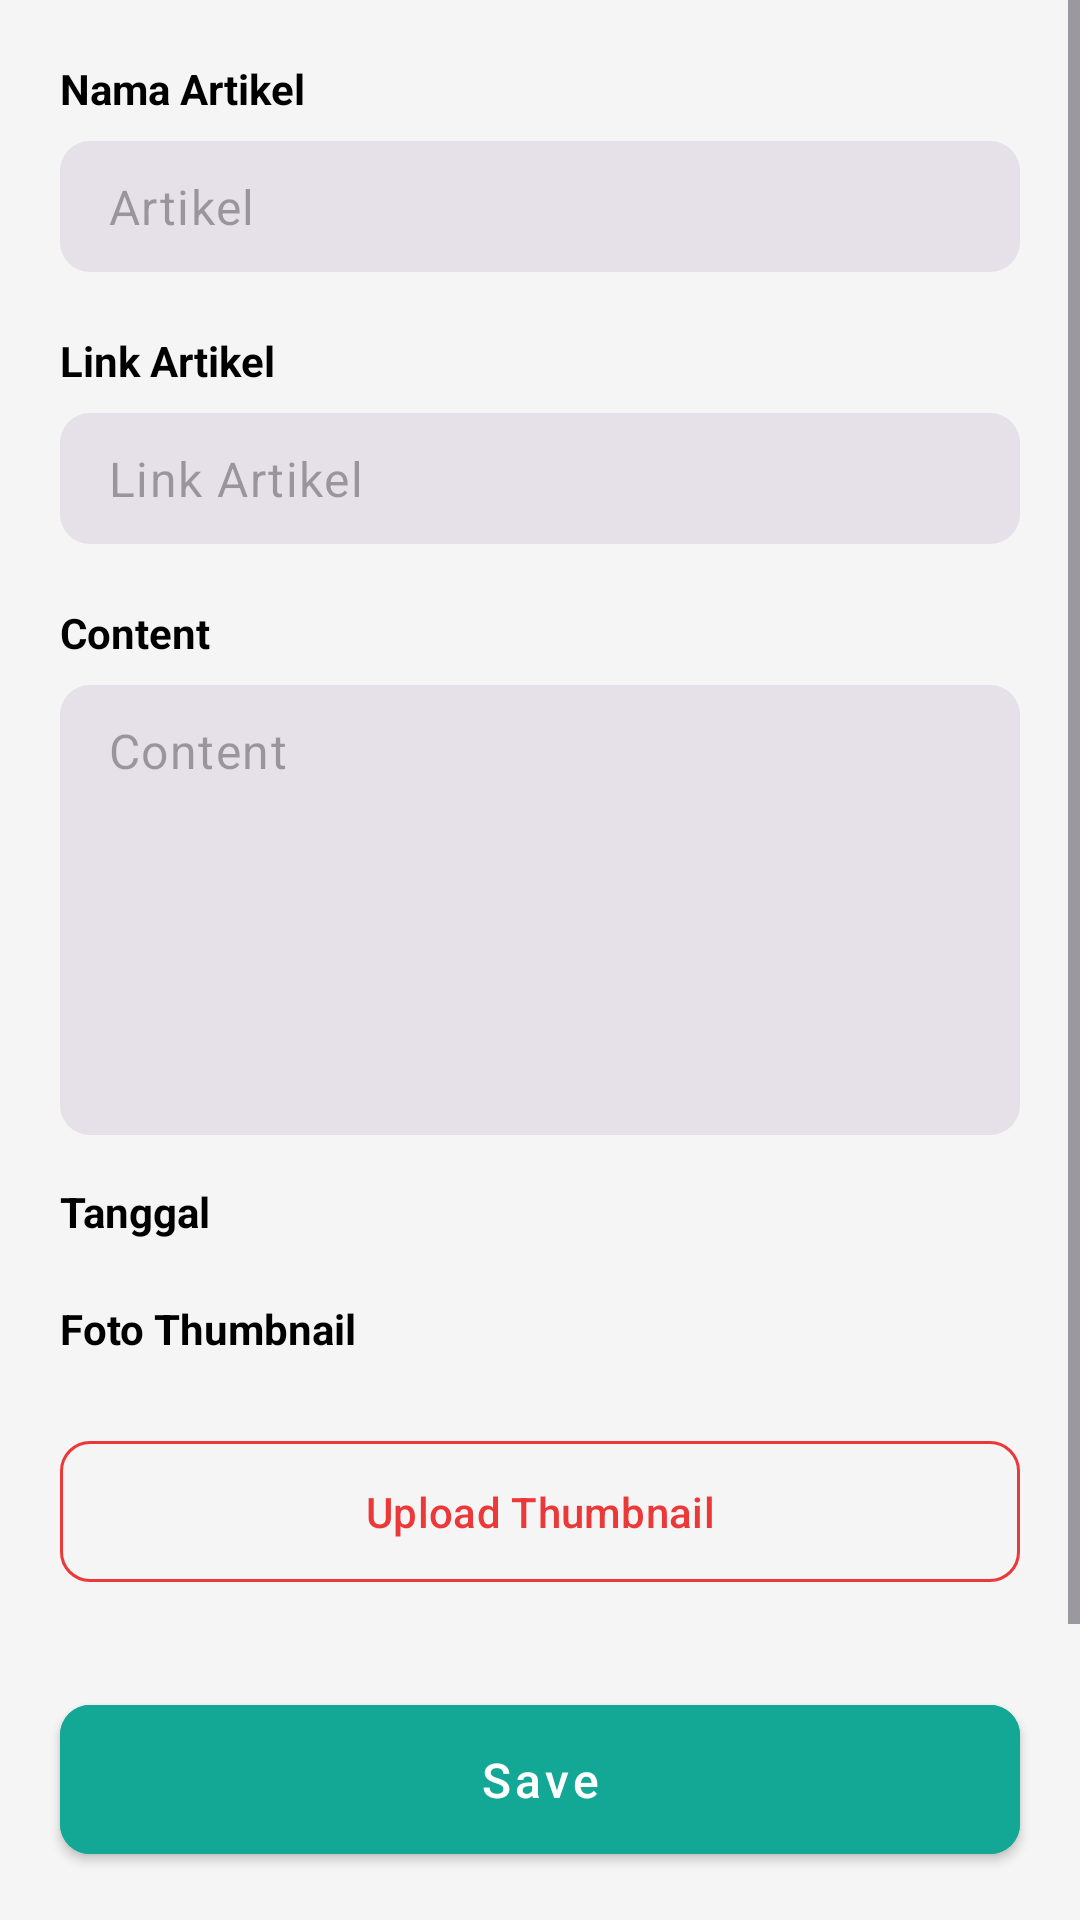

Android layout source for this screen:
<!-- AndroidManifest.xml: application theme Theme.AddNewsData -->
<!-- res/layout/fragment_add_article.xml -->
<?xml version="1.0" encoding="utf-8"?>
<androidx.constraintlayout.widget.ConstraintLayout xmlns:android="http://schemas.android.com/apk/res/android"
    xmlns:app="http://schemas.android.com/apk/res-auto"
    xmlns:tools="http://schemas.android.com/tools"
    android:layout_width="match_parent"
    android:layout_height="match_parent"
    android:animateLayoutChanges="true"
    android:background="@color/colorBackground"
    tools:context=".view.AddArticleFragment">

    <ScrollView
        android:layout_width="match_parent"
        android:layout_height="0dp"
        android:layout_marginBottom="16dp"
        app:layout_constraintBottom_toTopOf="@+id/buttonSave"
        app:layout_constraintEnd_toEndOf="parent"
        app:layout_constraintStart_toStartOf="parent"
        app:layout_constraintTop_toTopOf="parent">

        <LinearLayout
            android:layout_width="match_parent"
            android:layout_height="wrap_content"
            android:orientation="vertical"
            android:padding="20dp">

            <com.google.android.material.textview.MaterialTextView
                android:id="@+id/labelNamaArtikel"
                android:layout_width="match_parent"
                android:layout_height="wrap_content"
                android:layout_marginBottom="8dp"
                android:text="Nama Artikel"
                android:textColor="@color/black"
                android:textStyle="bold" />

            <com.google.android.material.textfield.TextInputLayout
                android:id="@+id/layoutProductName"
                style="@style/Widget.Material3.TextInputLayout.FilledBox"
                android:layout_width="match_parent"
                android:layout_height="wrap_content"
                app:boxCornerRadiusBottomEnd="@dimen/field_corner"
                app:boxCornerRadiusBottomStart="@dimen/field_corner"
                app:boxCornerRadiusTopEnd="@dimen/field_corner"
                app:boxCornerRadiusTopStart="@dimen/field_corner"
                app:boxStrokeWidth="0dp"
                app:boxStrokeWidthFocused="0dp"
                app:hintEnabled="false">

                <com.google.android.material.textfield.TextInputEditText
                    android:id="@+id/inputNamaArtikel"
                    android:layout_width="match_parent"
                    android:layout_height="wrap_content"
                    android:hint="Artikel"
                    android:inputType="text"
                    android:paddingTop="@dimen/padding_form"
                    android:paddingBottom="@dimen/padding_form" />

            </com.google.android.material.textfield.TextInputLayout>

            <com.google.android.material.textview.MaterialTextView
                android:id="@+id/labelIDArtikel"
                android:layout_width="match_parent"
                android:layout_height="wrap_content"
                android:layout_marginBottom="8dp"
                android:layout_marginTop="@dimen/main_margin"
                android:text="ID Artikel"
                android:visibility="gone"
                android:textColor="@color/black"
                android:textStyle="bold" />

            <com.google.android.material.textfield.TextInputLayout
                android:id="@+id/layoutidArticle"
                android:visibility="gone"
                style="@style/Widget.Material3.TextInputLayout.FilledBox"
                android:layout_width="match_parent"
                android:layout_height="wrap_content"
                app:boxCornerRadiusBottomEnd="@dimen/field_corner"
                app:boxCornerRadiusBottomStart="@dimen/field_corner"
                app:boxCornerRadiusTopEnd="@dimen/field_corner"
                app:boxCornerRadiusTopStart="@dimen/field_corner"
                app:boxStrokeWidth="0dp"
                app:boxStrokeWidthFocused="0dp"
                app:hintEnabled="false">

                <com.google.android.material.textfield.TextInputEditText
                    android:id="@+id/inputIdArticle"
                    android:layout_width="match_parent"
                    android:layout_height="wrap_content"
                    android:inputType="text"
                    android:paddingTop="@dimen/padding_form"
                    android:paddingBottom="@dimen/padding_form" />

            </com.google.android.material.textfield.TextInputLayout>

            <com.google.android.material.textview.MaterialTextView
                android:id="@+id/labelHarga"
                android:layout_width="match_parent"
                android:layout_height="wrap_content"
                android:layout_marginTop="@dimen/main_margin"
                android:layout_marginBottom="8dp"
                android:text="Link Artikel"
                android:textColor="@color/black"
                android:textStyle="bold" />

            <com.google.android.material.textfield.TextInputLayout
                android:id="@+id/layoutPrice"
                style="@style/Widget.Material3.TextInputLayout.FilledBox"
                android:layout_width="match_parent"
                android:layout_height="wrap_content"
                app:boxCornerRadiusBottomEnd="@dimen/field_corner"
                app:boxCornerRadiusBottomStart="@dimen/field_corner"
                app:boxCornerRadiusTopEnd="@dimen/field_corner"
                app:boxCornerRadiusTopStart="@dimen/field_corner"
                app:boxStrokeWidth="0dp"
                app:boxStrokeWidthFocused="0dp"
                app:hintEnabled="false">

                <com.google.android.material.textfield.TextInputEditText
                    android:id="@+id/inputArtikel"
                    android:layout_width="match_parent"
                    android:layout_height="wrap_content"
                    android:hint="Link Artikel"
                    android:inputType="text"
                    android:paddingTop="@dimen/padding_form"
                    android:paddingBottom="@dimen/padding_form" />

            </com.google.android.material.textfield.TextInputLayout>

            <com.google.android.material.textview.MaterialTextView
                android:id="@+id/labelDeskripsiProduk"
                android:layout_width="match_parent"
                android:layout_height="wrap_content"
                android:layout_marginTop="@dimen/main_margin"
                android:layout_marginBottom="8dp"
                android:text="Content"
                android:textColor="@color/black"
                android:textStyle="bold" />

            <com.google.android.material.textfield.TextInputLayout
                android:id="@+id/layoutDesk"
                style="@style/Widget.Material3.TextInputLayout.FilledBox"
                android:layout_width="match_parent"
                android:layout_height="wrap_content"
                app:boxCornerRadiusBottomEnd="@dimen/field_corner"
                app:boxCornerRadiusBottomStart="@dimen/field_corner"
                app:boxCornerRadiusTopEnd="@dimen/field_corner"
                app:boxCornerRadiusTopStart="@dimen/field_corner"
                app:boxStrokeWidth="0dp"
                app:boxStrokeWidthFocused="0dp"
                app:hintEnabled="false">

                <com.google.android.material.textfield.TextInputEditText
                    android:id="@+id/inputContent"
                    android:layout_width="match_parent"
                    android:layout_height="wrap_content"
                    android:gravity="top"
                    android:hint="Content"
                    android:inputType="textMultiLine"
                    android:minHeight="150dp"
                    android:paddingTop="@dimen/padding_form"
                    android:paddingBottom="@dimen/padding_form" />

            </com.google.android.material.textfield.TextInputLayout>

            <com.google.android.material.textview.MaterialTextView
                android:id="@+id/labelDate"
                android:layout_width="match_parent"
                android:layout_height="wrap_content"
                android:layout_marginTop="16dp"
                android:text="Tanggal"
                android:textColor="@color/black"
                android:textSize="@dimen/font_label_size"
                android:textStyle="bold"
                app:layout_constraintEnd_toEndOf="@+id/labelName"
                app:layout_constraintStart_toStartOf="@+id/labelName"
                app:layout_constraintTop_toBottomOf="@+id/layoutPlaceBirth" />

            <com.google.android.material.textview.MaterialTextView
                android:id="@+id/labelFotoProduk"
                android:layout_width="match_parent"
                android:layout_height="wrap_content"
                android:layout_marginTop="@dimen/main_margin"
                android:text="Foto Thumbnail"
                android:textColor="@color/black"
                android:textStyle="bold" />

            <com.google.android.material.imageview.ShapeableImageView
                android:id="@+id/imageThumbnail"
                android:layout_width="match_parent"
                android:layout_height="wrap_content"
                android:layout_marginTop="8dp"
                android:adjustViewBounds="true"
                app:shapeAppearance="@style/ShapeAppearanceOverlay.App.Image" />

            <com.google.android.material.button.MaterialButton
                android:id="@+id/btn_add_photo"
                style="@style/Widget.Material3.Button.OutlinedButton"
                android:layout_width="match_parent"
                android:layout_height="wrap_content"
                android:layout_marginTop="16dp"
                android:padding="@dimen/button_padding"
                android:text="Upload Thumbnail"
                android:textAllCaps="false"
                android:textColor="#EB3838"
                app:cornerRadius="@dimen/field_corner"
                app:strokeColor="#EB3838"
                tools:ignore="TextContrastCheck" />

        </LinearLayout>

    </ScrollView>

    <com.google.android.material.button.MaterialButton
        android:id="@+id/buttonSave"
        style="@style/Widget.MaterialComponents.Button"
        android:layout_width="match_parent"
        android:layout_height="wrap_content"
        android:layout_marginStart="20dp"
        android:layout_marginEnd="20dp"
        android:layout_marginBottom="16dp"
        android:backgroundTint="@color/colorPrimary"
        android:padding="@dimen/button_padding"
        android:text="Save"
        android:textAllCaps="false"
        android:textColor="@android:color/white"
        android:textSize="@dimen/button_text_size"
        app:cornerRadius="@dimen/field_corner"
        app:layout_constraintBottom_toBottomOf="parent"
        app:layout_constraintEnd_toEndOf="parent"
        app:layout_constraintStart_toStartOf="parent"
        tools:ignore="TextContrastCheck" />

    <FrameLayout
        android:id="@+id/shadow"
        android:layout_width="match_parent"
        android:layout_height="match_parent"
        android:background="@color/shadow"
        android:elevation="2dp"
        android:visibility="gone"
        app:layout_constraintBottom_toBottomOf="parent"
        app:layout_constraintEnd_toEndOf="parent"
        app:layout_constraintStart_toStartOf="parent"
        app:layout_constraintTop_toTopOf="parent" />

    <ProgressBar
        android:id="@+id/progressBar"
        style="?android:attr/progressBarStyle"
        android:layout_width="wrap_content"
        android:layout_height="wrap_content"
        android:visibility="gone"
        app:layout_constraintBottom_toBottomOf="parent"
        app:layout_constraintEnd_toEndOf="parent"
        app:layout_constraintStart_toStartOf="parent"
        app:layout_constraintTop_toTopOf="parent" />

</androidx.constraintlayout.widget.ConstraintLayout>
<!-- resources referenced by this layout -->
<resources>
  <color name="black">#000000</color>
  <color name="colorBackground">#f5f5f5</color>
  <color name="colorPrimary">#13A795</color>
  <color name="shadow">#33000000</color>
  <dimen name="button_padding">14dp</dimen>
  <dimen name="button_text_size">16sp</dimen>
  <dimen name="field_corner">10dp</dimen>
  <dimen name="font_label_size">14sp</dimen>
  <dimen name="main_margin">20dp</dimen>
  <dimen name="padding_form">11dp</dimen>
  <style name="ShapeAppearanceOverlay.App.Image" parent="">
          <item name="cornerFamily">rounded</item>
          <item name="cornerSize">14dp</item>
      </style>
  <style name="Theme.AddNewsData" parent="Base.Theme.AddNewsData" />
  <style name="Base.Theme.AddNewsData" parent="Theme.Material3.DayNight.NoActionBar">
          
          
      </style>
</resources>
